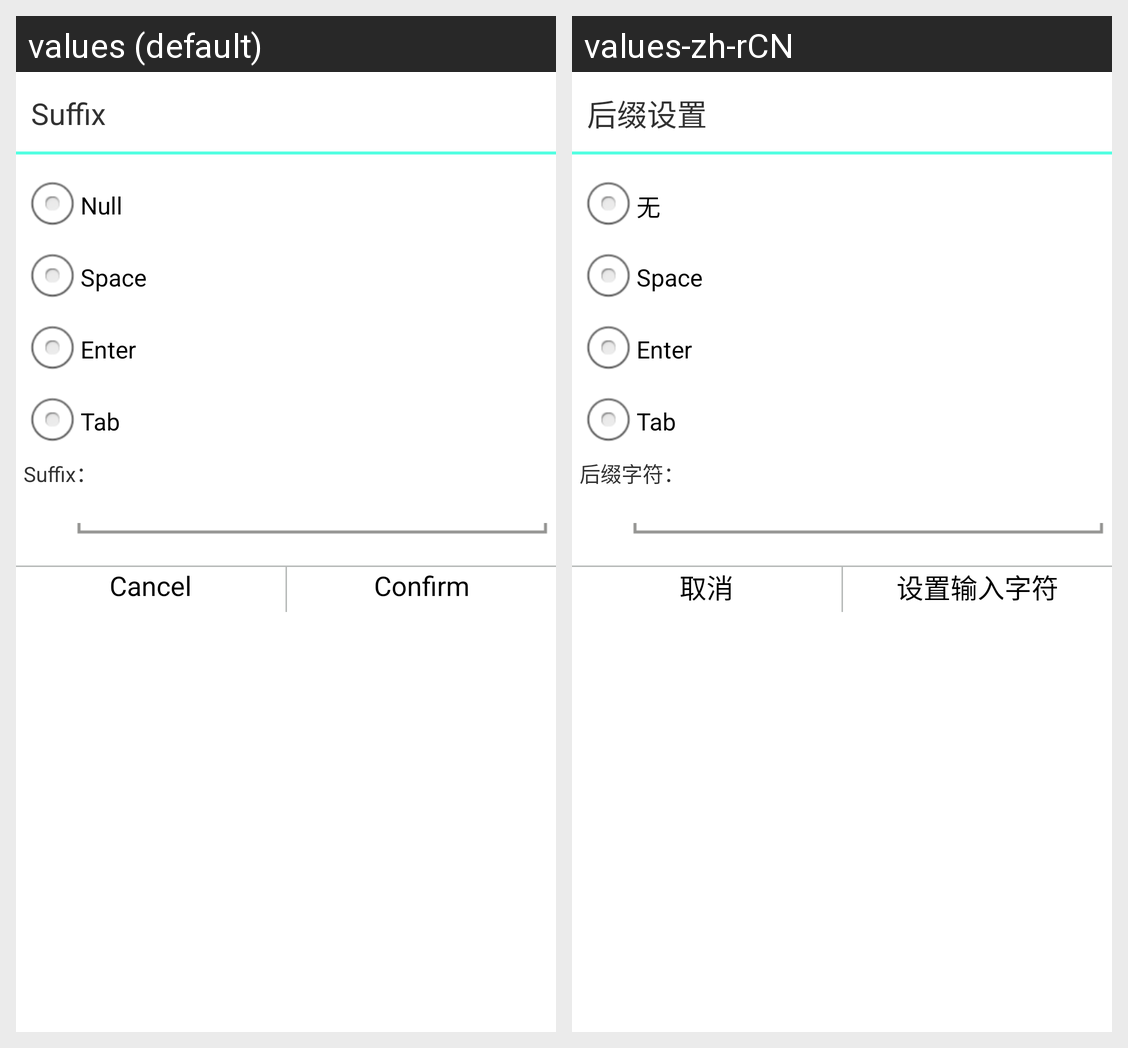

Translations of the strings shown on this Android screen, per locale in the grid:
Android screen res/layout/suffix_dialog.xml rendered under 2 locales, left to right: values (default), values-zh-rCN. Device: Nexus 5 (rendered at 1080×1920; each locale shown at half size, 540×960, under a caption strip naming it); theme AppTheme.
Strings drawn on this screen, with the default value and each locale's value (text and hints the layout hard-codes, and strings that could not be matched under every locale, appear in the picture but are not listed):

str_suffix_set
  values: Suffix
  values-zh-rCN: 后缀设置

str_char_NULL
  values: Null
  values-zh-rCN: 无

str_char_Space
  values: Space
  values-zh-rCN: Space

str_char_Enter
  values: Enter
  values-zh-rCN: Enter

str_char_Tab
  values: Tab
  values-zh-rCN: Tab

suffix
  values: Suffix：
  values-zh-rCN: 后缀字符：

cancel
  values: Cancel
  values-zh-rCN: 取消

str_prefix_ok
  values: Confirm
  values-zh-rCN: 设置输入字符
